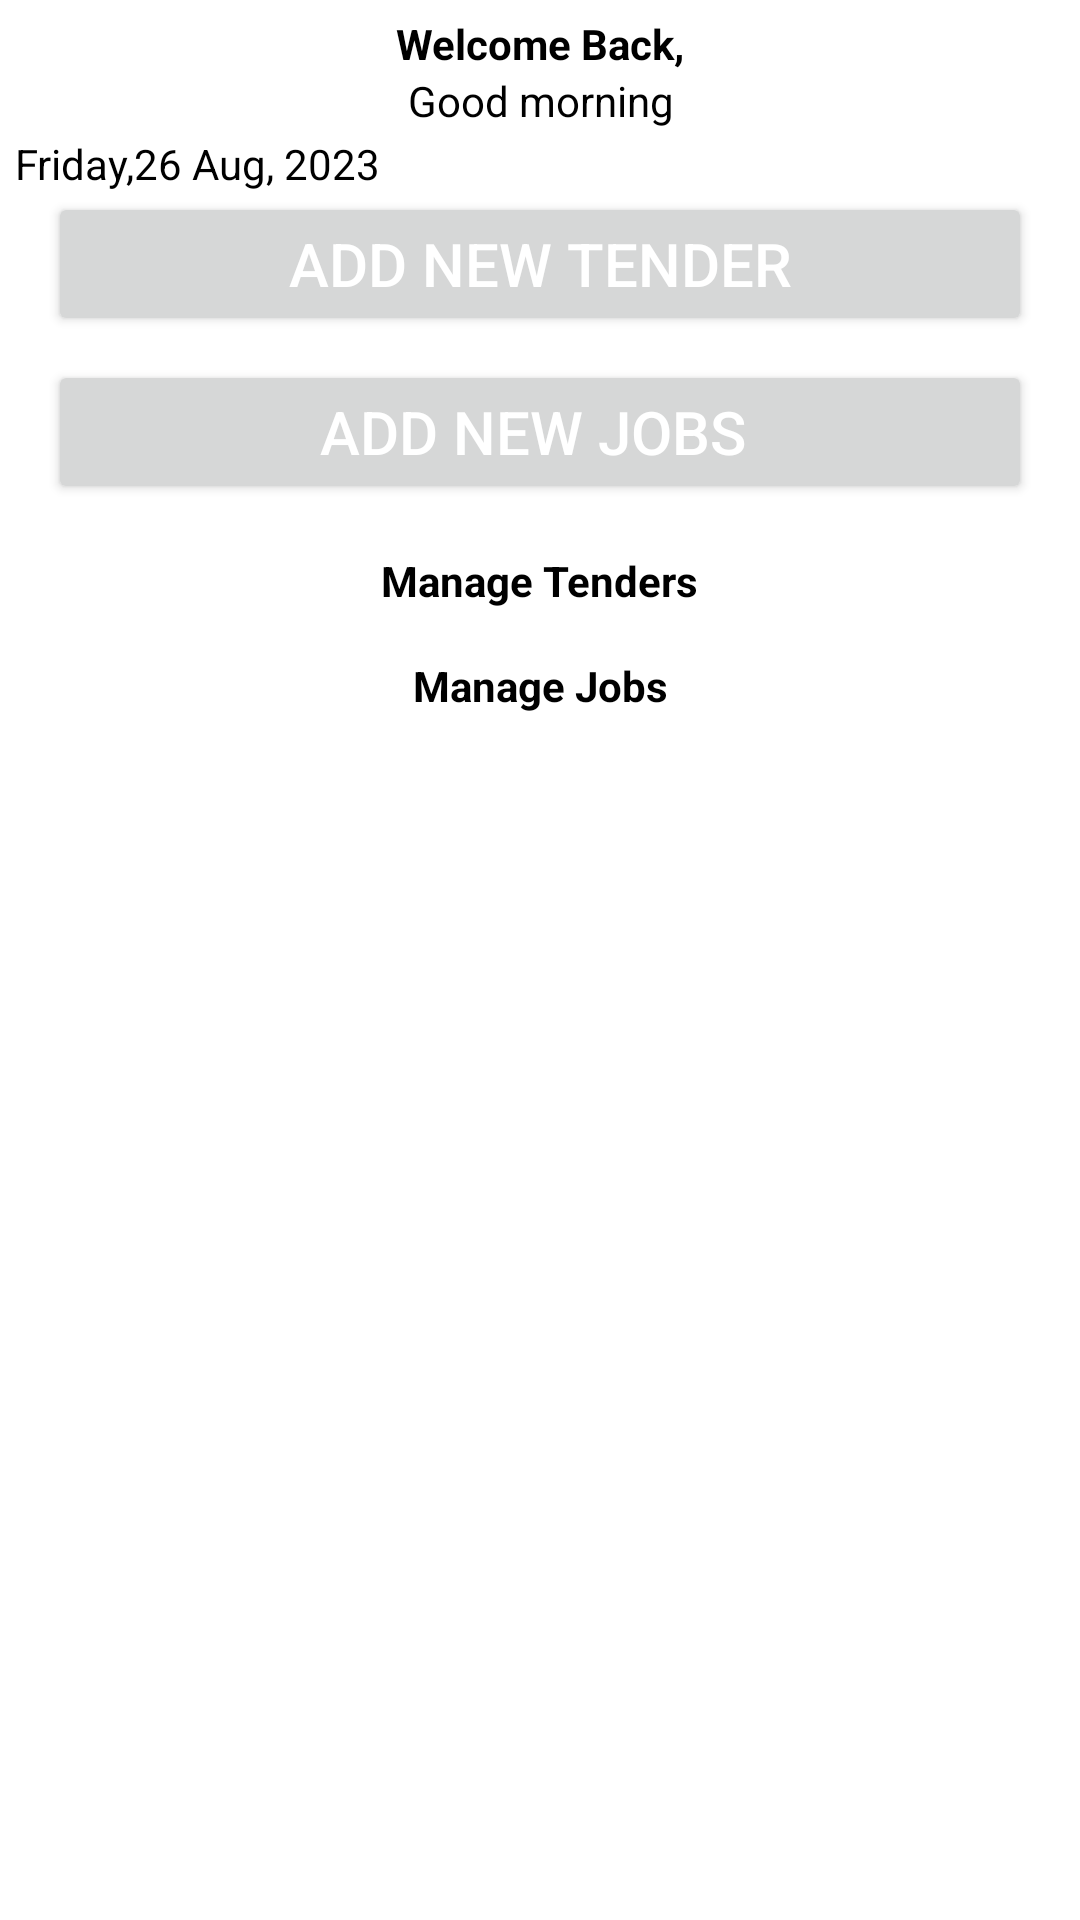

Android layout source for this screen:
<!-- AndroidManifest.xml: application theme Theme.WasteTracker -->
<!-- res/layout/fragment_home.xml -->
<?xml version="1.0" encoding="utf-8"?>
<androidx.core.widget.NestedScrollView xmlns:android="http://schemas.android.com/apk/res/android"
    xmlns:app="http://schemas.android.com/apk/res-auto"
    xmlns:tools="http://schemas.android.com/tools"
    android:layout_width="match_parent"
    android:layout_height="wrap_content"
    android:background="@color/white"
    android:orientation="vertical"
    tools:context=".ui.HomeFragment">

    <androidx.constraintlayout.widget.ConstraintLayout
        android:layout_width="match_parent"
        android:layout_height="match_parent">

        <TextView
            android:id="@+id/textView5"
            android:layout_width="wrap_content"
            android:layout_height="wrap_content"
            android:layout_marginTop="5dp"
            android:text="Welcome Back,"
            android:textColor="@color/black"
            android:textSize="14sp"
            android:textStyle="bold"
            app:layout_constraintEnd_toEndOf="parent"
            app:layout_constraintStart_toStartOf="parent"
            app:layout_constraintTop_toTopOf="parent" />

        <TextView
            android:id="@+id/greetingsText"
            android:layout_width="wrap_content"
            android:layout_height="19dp"
            android:text="Good morning"
            android:textColor="@color/black"
            android:textSize="14sp"
            app:layout_constraintEnd_toEndOf="@+id/textView5"
            app:layout_constraintStart_toStartOf="@+id/textView5"
            app:layout_constraintTop_toBottomOf="@+id/textView5" />

        <TextView
            android:id="@+id/dateTextView"
            android:layout_width="wrap_content"
            android:layout_height="wrap_content"
            android:layout_marginStart="5dp"
            android:layout_marginTop="2dp"
            android:text="Friday,26 Aug, 2023"
            android:textColor="@color/black"
            android:textSize="14sp"
            app:layout_constraintStart_toStartOf="parent"
            app:layout_constraintTop_toBottomOf="@+id/greetingsText" />

        <Button
            android:id="@+id/addTender"
            android:layout_width="0dp"
            android:layout_height="wrap_content"
            android:layout_marginStart="16dp"
            android:layout_marginEnd="16dp"
            android:text="Add New Tender"
            android:textColor="@color/white"
            android:textSize="20sp"
            app:layout_constraintEnd_toEndOf="parent"
            app:layout_constraintStart_toStartOf="parent"
            app:layout_constraintTop_toBottomOf="@+id/dateTextView" />

        <Button
            android:id="@+id/addJobs"
            android:layout_width="0dp"
            android:layout_height="wrap_content"
            android:layout_marginTop="8dp"
            android:text="Add New Jobs "
            android:textColor="@color/white"
            android:textSize="20sp"
            app:layout_constraintEnd_toEndOf="@+id/addTender"
            app:layout_constraintStart_toStartOf="@+id/addTender"
            app:layout_constraintTop_toBottomOf="@+id/addTender" />

        <TextView
            android:id="@+id/policy"
            android:layout_width="wrap_content"
            android:layout_height="wrap_content"
            android:layout_marginTop="16dp"
            android:text="Manage Tenders"
            android:textColor="@color/black"
            android:textSize="14sp"
            android:textStyle="bold"
            app:layout_constraintEnd_toEndOf="parent"
            app:layout_constraintStart_toStartOf="parent"
            app:layout_constraintTop_toBottomOf="@+id/addJobs" />

        <androidx.recyclerview.widget.RecyclerView
            android:id="@+id/tenderRv"
            android:layout_width="match_parent"
            android:layout_height="wrap_content"
            android:layout_marginStart="8dp"
            android:layout_marginTop="8dp"
            android:layout_marginEnd="8dp"
            app:layout_constraintEnd_toEndOf="parent"
            app:layout_constraintStart_toStartOf="parent"
            app:layout_constraintTop_toBottomOf="@+id/policy" />

        <TextView
            android:id="@+id/job"
            android:layout_width="wrap_content"
            android:layout_height="wrap_content"
            android:layout_marginTop="8dp"
            android:text="Manage Jobs"
            android:textColor="@color/black"
            android:textSize="14sp"
            android:textStyle="bold"
            app:layout_constraintEnd_toEndOf="parent"
            app:layout_constraintStart_toStartOf="parent"
            app:layout_constraintTop_toBottomOf="@+id/tenderRv" />

        <androidx.recyclerview.widget.RecyclerView
            android:id="@+id/jobsRv"
            android:layout_width="match_parent"
            android:layout_height="wrap_content"
            android:layout_marginStart="8dp"
            android:layout_marginTop="8dp"
            android:layout_marginEnd="8dp"
            android:layout_marginBottom="60dp"
            app:layout_constraintBottom_toBottomOf="parent"
            app:layout_constraintEnd_toEndOf="parent"
            app:layout_constraintStart_toStartOf="parent"
            app:layout_constraintTop_toBottomOf="@+id/job" />
    </androidx.constraintlayout.widget.ConstraintLayout>
</androidx.core.widget.NestedScrollView>
<!-- resources referenced by this layout -->
<resources>
  <color name="black">#FF000000</color>
  <color name="white">#FFFFFFFF</color>
  <style name="Theme.WasteTracker" parent="Theme.MaterialComponents.DayNight.DarkActionBar">
          
          <item name="colorPrimary">@color/dark_green</item>
          <item name="colorPrimaryVariant">@color/yellow</item>
          <item name="colorOnPrimary">@color/white</item>
          
          <item name="colorOnSecondary">@color/black</item>
          
          <item name="android:statusBarColor">?attr/colorPrimaryVariant</item>
      </style>
  <color name="dark_green">#068930</color>
  <color name="yellow">#FCDD07</color>
</resources>
